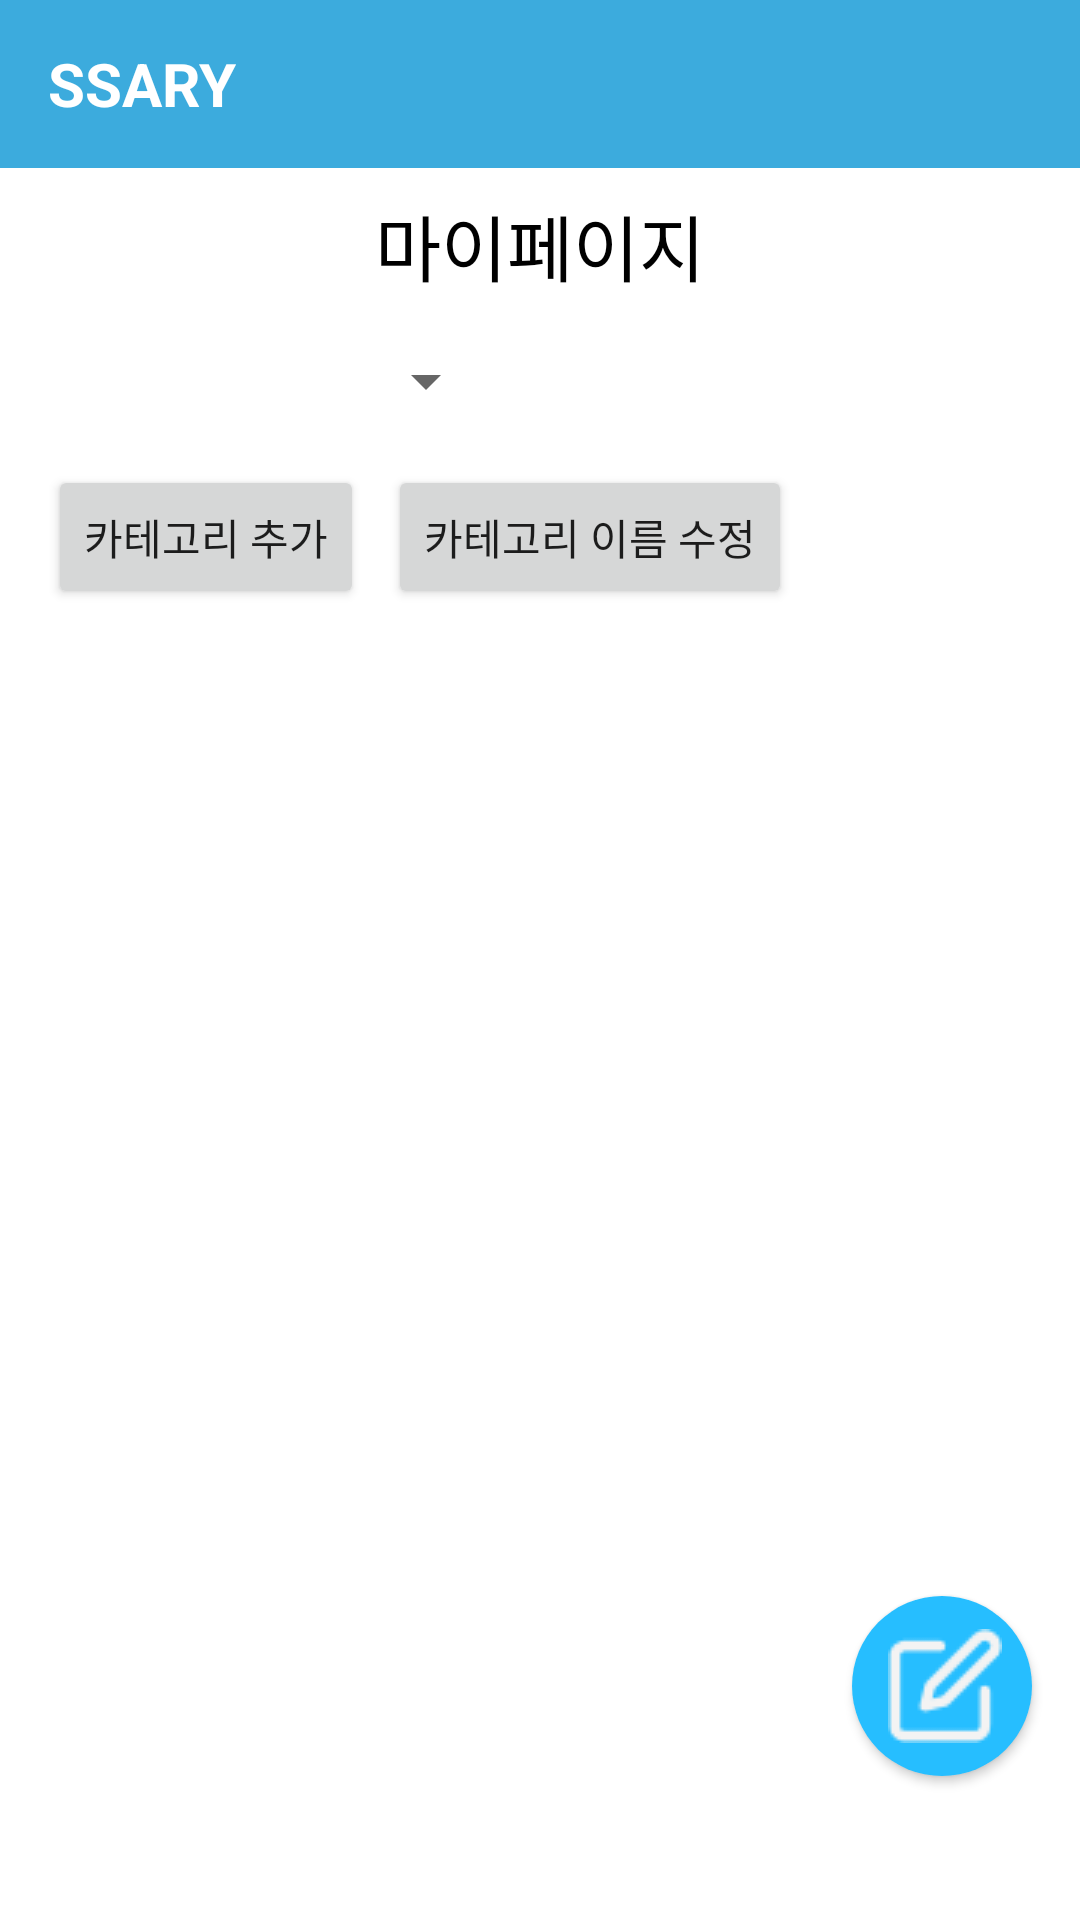

Write the Android layout XML for this screen, with the resource values it uses.
<!-- AndroidManifest.xml: application theme Theme.SSARY -->
<!-- res/layout/activity_my_page.xml -->
<androidx.constraintlayout.widget.ConstraintLayout xmlns:android="http://schemas.android.com/apk/res/android"
    xmlns:app="http://schemas.android.com/apk/res-auto"
    xmlns:tools="http://schemas.android.com/tools"
    android:layout_width="match_parent"
    android:layout_height="match_parent"
    android:background="#ffffff"
    tools:context=".MyPageActivity"
    android:id="@+id/myPageLayout">

    <RelativeLayout
        android:id="@+id/toolbar"
        android:layout_width="match_parent"
        android:layout_height="56dp"
        android:background="@color/blue"
        app:layout_constraintTop_toTopOf="parent"
        app:layout_constraintStart_toStartOf="parent"
        app:layout_constraintEnd_toEndOf="parent">

        <TextView
            android:id="@+id/toolbarTitle"
            android:layout_width="wrap_content"
            android:layout_height="wrap_content"
            android:text="SSARY"
            android:textSize="20sp"
            android:textStyle="bold"
            android:textColor="@android:color/white"
            android:layout_centerVertical="true"
            android:layout_marginStart="16dp" />

        <ImageView
            android:id="@+id/toolbarProfileIcon"
            android:layout_width="32dp"
            android:layout_height="32dp"
            android:src="@drawable/ic_profile"
            android:layout_alignParentEnd="true"
            android:layout_centerVertical="true"
            android:layout_marginEnd="16dp" />
    </RelativeLayout>

    

    
    <TextView
        android:id="@+id/myPageTitle"
        android:layout_width="wrap_content"
        android:layout_height="wrap_content"
        android:layout_marginTop="64dp"
        android:text="마이페이지"
        android:textColor="@color/black"
        android:textSize="24sp"
        app:layout_constraintEnd_toEndOf="parent"
        app:layout_constraintStart_toStartOf="parent"
        app:layout_constraintTop_toTopOf="parent" />

    <Spinner
        android:id="@+id/categorySpinner"
        android:layout_width="150dp"
        android:layout_height="wrap_content"
        app:layout_constraintTop_toBottomOf="@id/myPageTitle"
        app:layout_constraintStart_toStartOf="parent"
        android:layout_marginTop="16dp"
        android:layout_marginStart="16dp" />

    
    <Button
        android:id="@+id/addCategoryButton"
        android:layout_width="wrap_content"
        android:layout_height="wrap_content"
        android:text="카테고리 추가"
        app:layout_constraintTop_toBottomOf="@id/categorySpinner"
        app:layout_constraintStart_toStartOf="parent"
        android:layout_marginTop="16dp"
        android:layout_marginStart="16dp" />

    
    <Button
        android:id="@+id/editCategoryButton"
        android:layout_width="wrap_content"
        android:layout_height="wrap_content"
        android:text="카테고리 이름 수정"
        app:layout_constraintTop_toBottomOf="@id/categorySpinner"
        app:layout_constraintStart_toEndOf="@id/addCategoryButton"
        android:layout_marginTop="16dp"
        android:layout_marginStart="8dp"/>

    
    <Button
        android:id="@+id/deleteCategoryButton"
        android:layout_width="wrap_content"
        android:layout_height="wrap_content"
        android:text="카테고리 삭제"
        app:layout_constraintTop_toBottomOf="@id/categorySpinner"
        app:layout_constraintStart_toEndOf="@id/editCategoryButton"
        android:layout_marginTop="16dp"
        android:layout_marginStart="8dp"
        android:visibility="gone" />

    
    <Button
        android:id="@+id/changeColorButton"
        android:layout_width="wrap_content"
        android:layout_height="wrap_content"
        android:text="카테고리 색상 설정"
        app:layout_constraintTop_toBottomOf="@id/categorySpinner"
        app:layout_constraintStart_toEndOf="@id/deleteCategoryButton"
        android:layout_marginTop="16dp"
        android:layout_marginStart="8dp"
        android:visibility="gone"/>

    
    <Button
        android:id="@+id/writeButton"
        android:layout_width="60dp"
        android:layout_height="60dp"
        android:background="@drawable/bg_circle_blue"
        android:drawableStart="@drawable/ic_new"
        android:drawablePadding="4dp"
        android:gravity="center"
        android:padding="12dp"
        android:text="글"
        android:textColor="@android:color/white"
        android:textSize="12sp"
        app:layout_constraintBottom_toBottomOf="parent"
        app:layout_constraintEnd_toEndOf="parent"
        android:layout_marginRight="16dp"
        android:layout_marginBottom="48dp"/>

    
    <ListView
        android:id="@+id/titleListView"
        android:layout_width="match_parent"
        android:layout_height="0dp"
        android:layout_marginTop="20dp"
        app:layout_constraintTop_toBottomOf="@id/addCategoryButton"
        app:layout_constraintBottom_toBottomOf="parent"
        android:dividerHeight="1dp"
        android:divider="@android:color/darker_gray" />

    
    <ImageView
        android:id="@+id/searchIcon"
        android:layout_width="33dp"
        android:layout_height="35dp"
        android:layout_marginTop="4dp"
        android:layout_marginEnd="4dp"
        android:clickable="true"
        android:contentDescription="Search"
        android:src="@drawable/ic_search"
        app:layout_constraintEnd_toEndOf="parent"
        app:layout_constraintTop_toBottomOf="@id/myPageTitle" />

    
    <EditText
        android:id="@+id/searchEditText"
        android:layout_width="240dp"
        android:layout_height="42dp"
        android:layout_marginTop="8dp"
        android:hint="검색어를 입력하세요."
        android:visibility="gone"
        android:padding="8dp"
        app:layout_constraintEnd_toEndOf="parent"
        app:layout_constraintHorizontal_bias="0.85"
        app:layout_constraintStart_toStartOf="parent"
        app:layout_constraintTop_toBottomOf="@id/myPageTitle" />

</androidx.constraintlayout.widget.ConstraintLayout>
<!-- resources referenced by this layout -->
<resources>
  <color name="black">#FF000000</color>
  <color name="blue">#3CABDD</color>
  <!-- drawable bg_circle_blue (drawable) -->
  <shape xmlns:android="http://schemas.android.com/apk/res/android"
      android:shape="oval">
      <solid android:color="#26BEFF" /> 
      <size android:width="40dp" android:height="40dp"/>
  </shape>
  <!-- drawable ic_new: png bitmap (drawable, 701 bytes) -->
  <style name="Theme.SSARY" parent="Theme.AppCompat.Light.NoActionBar">
          
          <item name="colorPrimary">@color/purple_500</item>
          <item name="colorPrimaryDark">@color/purple_700</item>
          <item name="colorAccent">@color/teal_200</item>
      </style>
  <color name="purple_500">#FF6200EE</color>
  <color name="purple_700">#FF3700B3</color>
  <color name="teal_200">#FF03DAC5</color>
</resources>
